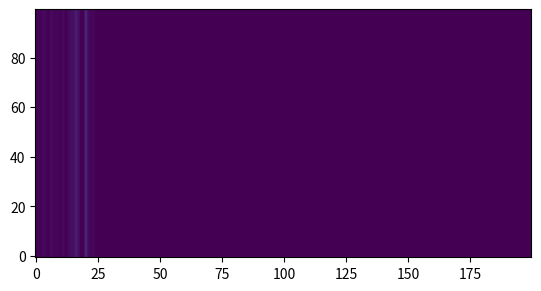

Reproduce this figure in Python.
# -*- coding: utf-8 -*-
r"""
kaLB = kaum ausgereiftes Lattice Boltzmann
-------------------------------------------
Corefunction to calculate fluid dynamics
"""
import numpy as np
import matplotlib.pyplot as plt
import time

def initialize():
    """ Function
    :Example:

    >>> import template
    >>> a = template.MainClass1()
    >>> a.function1(1,1,1)
    """
    return


def calc_macroscopic(f, e):
    """ Function"""
    rho = np.sum(f, axis=0)
    vel = np.dot(e.transpose(), f.transpose((1, 0, 2))) / rho
    return rho, vel


def calc_equilibrium(rho, vel, e, w):
    """ Function"""
    vel_sqared = vel[0]*vel[0] + vel[1]*vel[1]
    e_n_x_vel = np.dot(e, vel.transpose(1, 0, 2))
    f_eq = np.empty(shape=(e.shape[0], vel.shape[1], vel.shape[2]))
    for i in range(9):
        f_eq[i] = rho * w[i] * (
            1
            + (3 * e_n_x_vel[i])
            + (4.5 * e_n_x_vel[i]**2)
            - (1.5 * vel_sqared)
            )
    return f_eq


def collision_step(f_in, f_eq, tau):
    """ Function"""
    return f_in - (f_in - f_eq)/tau


def stream_step(f_out, e):
    """ Function"""
    f_in = np.empty_like(f_out)
    for i in range(9):
        f_in[i] = np.roll(f_out[i], shift=e[i], axis=(0, 1))
    return f_in


def correct_macroscopic(rho, vel):
    """ Function"""
    return rho, vel


def correct_distr_func(f_in, f_eq):
    """ Function"""
    return f_in


def bounce_back(f_in, f_out, obstacle, e_inverse):
    """ Function"""
    for i, j in enumerate(e_inverse):
        f_out[i, obstacle] = f_in[j, obstacle]
    return f_out


def correct_outflow(f_in):
    """ Function"""
    f_in[(6, 3, 7), -1] = f_in[(6, 3, 7), -2]
    return f_in


def save_state(step, f_in):
    """ Function"""
    return


def main():
    """ Function"""

    timesteps = 30
    n_x = 200
    n_y = 100
    tau = 1

    # directions
    e = np.array([
        [0, 0],
        [1, 0], [0, 1], [-1, 0], [0, -1],
        [1, 1], [-1, 1], [-1, -1], [1, -1]
    ])

    e_inverse = [0, 3, 4, 1, 2, 7, 8, 5, 6]

    direction_sets = {
            "N": np.arange(9)[np.asarray([e_i[1] > 0 for e_i in e])],
            "E": np.arange(9)[np.asarray([e_i[0] > 0 for e_i in e])],
            "S": np.arange(9)[np.asarray([e_i[1] < 0 for e_i in e])],
            "W": np.arange(9)[np.asarray([e_i[0] < 0 for e_i in e])]
            }

    # weights
    w = np.array([
        4/9,
        1/9, 1/9, 1/9, 1/9,
        1/36, 1/36, 1/36, 1/36
    ])

    # TODO: muss noch outgesourced werden!
    obstacle = np.full(shape=(n_x, n_y), fill_value=False)
    vel = np.full(shape=(2, n_x, n_y), fill_value=0.04)
    vel[1] = 0
    vel[0, 1:] = 0

    f_in = calc_equilibrium(1, vel, e, w)
    v_max, t_0, t_n  = 0, time.time(), time.time()
    for step in range(timesteps):   # main loop

        print("Schritt: %i mit %.2f Mpoints/sek" %(step, (time.time()-t_n)/(n_x*n_y)*1e6))
        t_n = time.time()
        rho, vel = calc_macroscopic(f_in, e)
        rho, vel = correct_macroscopic(rho, vel)   # Zou-He
        f_eq = calc_equilibrium(rho, vel, e, w)
        f_in = correct_distr_func(f_in, f_eq)    # Zou-He
        f_out = collision_step(f_in, f_eq, tau)
        f_out = bounce_back(f_in, f_out, obstacle, e_inverse)
        f_in = stream_step(f_out, e)
        f_in = correct_outflow(f_in)
        save_state(step, f_in)

        u = np.sqrt(vel[0]*vel[0]*+vel[1]*vel[1])
        v_max = max(v_max, u.max())
        plt.imshow(u.transpose(), vmin=0, vmax = v_max, origin='lower')
        plt.savefig("Bild_%i.jpeg"%step)
    print("%i Schritte in %2.f sek mit %.2f Mpoints/sek" %(timesteps, time.time()-t_0,
                                (time.time()-t_0)/(n_x*n_y)*1e6/timesteps))
    return

if __name__ == '__main__':
    main()
